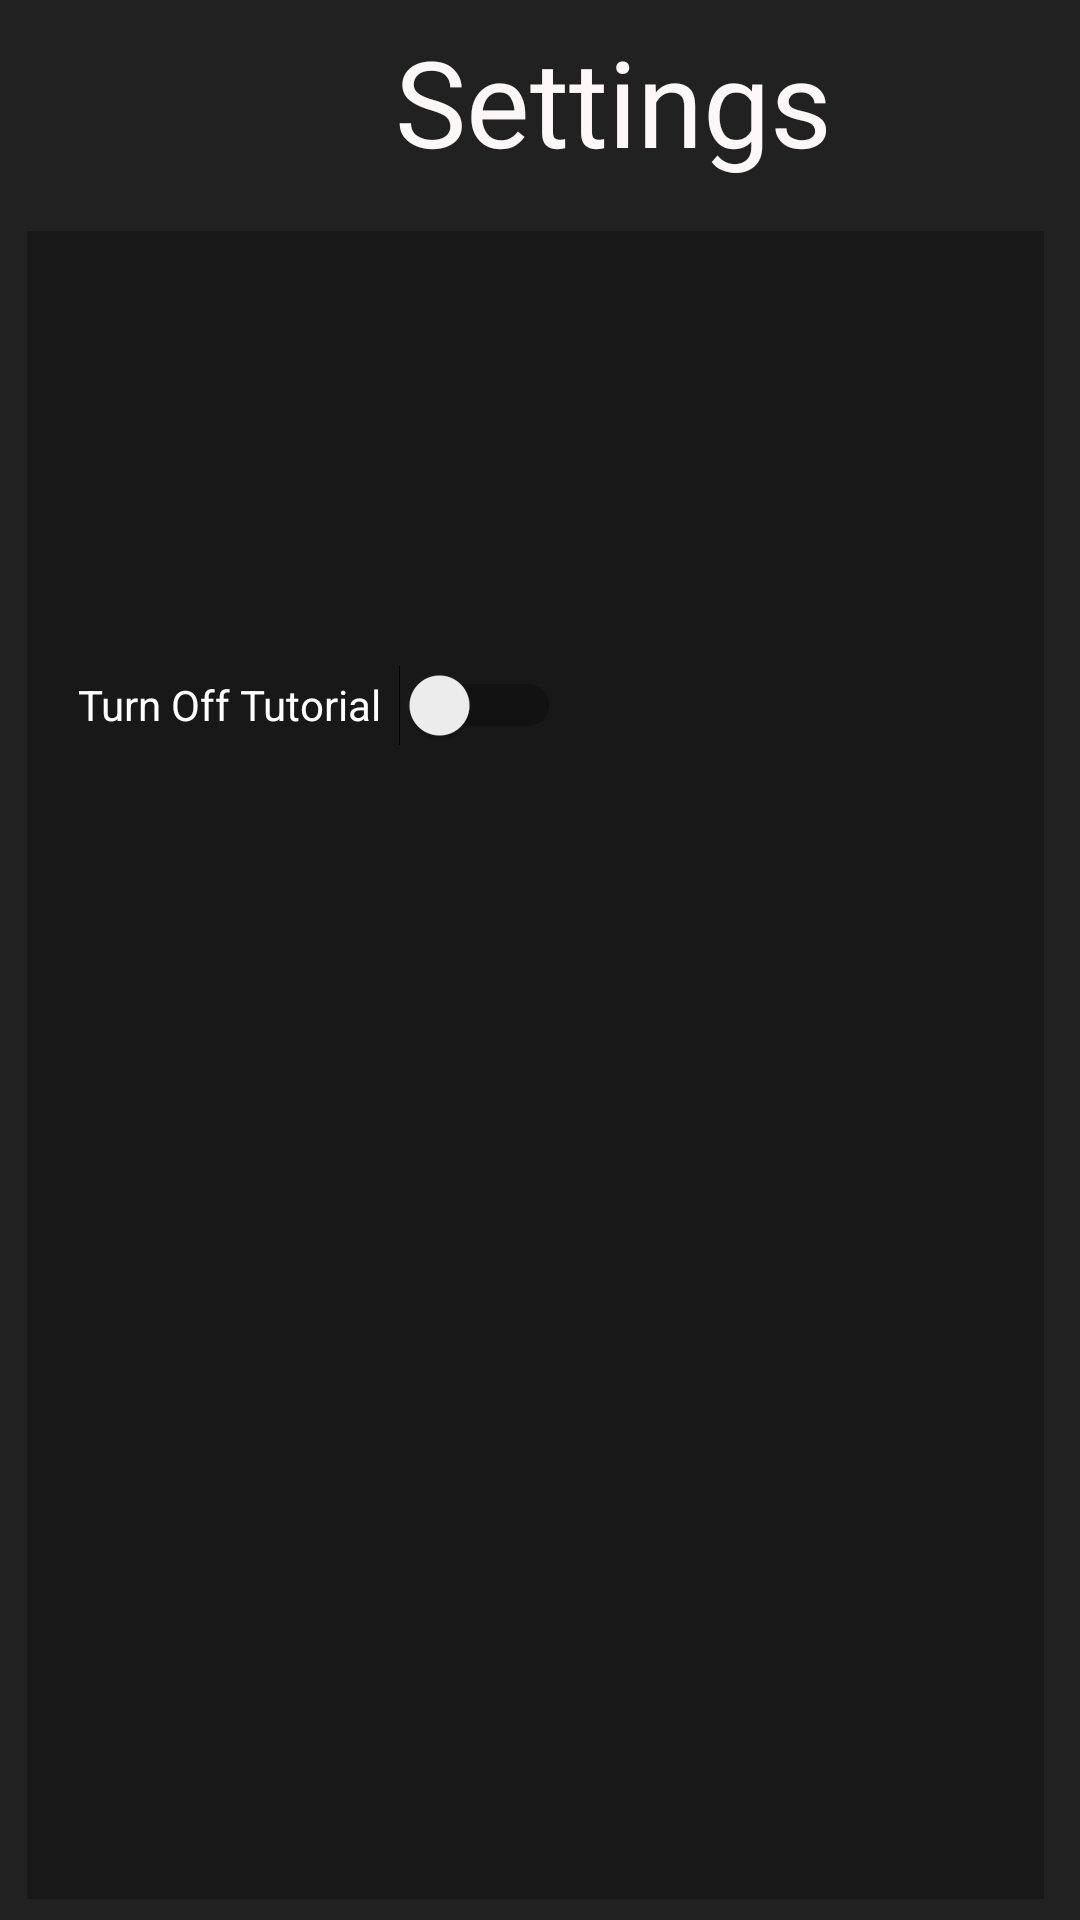

Here is an Android app screen rendered from its layout file. Give the layout XML and the strings, colors and styles it references.
<!-- AndroidManifest.xml: application theme Theme.StressFreeApp -->
<!-- res/layout/activity_settings.xml -->
<?xml version="1.0" encoding="utf-8"?>
<RelativeLayout xmlns:android="http://schemas.android.com/apk/res/android"
    xmlns:app="http://schemas.android.com/apk/res-auto"
    xmlns:tools="http://schemas.android.com/tools"
    android:layout_width="match_parent"
    android:layout_height="match_parent"
    android:background="@color/backgroundColor"
    tools:context=".Settings.SettingsActivity">

    <TextView
        android:id="@+id/textView6"
        android:layout_width="215dp"
        android:layout_height="61dp"
        android:layout_alignParentStart="true"
        android:layout_alignParentTop="true"
        android:layout_centerHorizontal="true"
        android:layout_marginStart="97dp"
        android:layout_marginTop="7dp"
        android:fontFamily="@font/baloo_paaji"
        android:text="Settings"
        android:textAlignment="center"
        android:textColor="#FDF7F7"
        android:textSize="40sp" />

    <LinearLayout
        android:layout_width="372dp"
        android:layout_height="wrap_content"
        android:layout_alignParentStart="true"
        android:layout_alignParentTop="true"
        android:layout_alignParentEnd="true"
        android:layout_alignParentBottom="true"
        android:layout_centerHorizontal="true"
        android:layout_marginStart="9dp"
        android:layout_marginTop="77dp"
        android:layout_marginEnd="12dp"
        android:layout_marginBottom="7dp"
        android:background="@color/InnerColor"
        android:orientation="vertical">

        <Switch
            android:id="@+id/tutorial_switch"
            android:layout_width="167dp"
            android:layout_height="50dp"
            android:layout_marginStart="11dp"
            android:layout_marginTop="133dp"
            android:background="@drawable/curved_progress_bar"
            android:text="Turn Off Tutorial"
            android:textAlignment="center"
            android:textColor="#FFFFFF"
            app:layout_constraintBottom_toBottomOf="parent"
            app:layout_constraintEnd_toEndOf="parent"
            app:layout_constraintHorizontal_bias="0.061"
            app:layout_constraintStart_toStartOf="parent"
            app:layout_constraintTop_toTopOf="parent"
            app:layout_constraintVertical_bias="0.115" />
    </LinearLayout>

    <ImageButton
        android:id="@+id/settingbackbutton"
        android:layout_width="55dp"
        android:layout_height="54dp"
        android:layout_alignParentStart="true"
        android:layout_alignParentTop="true"
        android:layout_marginStart="21dp"
        android:layout_marginTop="11dp"
        android:background="@drawable/curved_progress_bar"
        android:scaleType="centerInside"
        app:srcCompat="@drawable/house" />


</RelativeLayout>
<!-- resources referenced by this layout -->
<resources>
  <color name="InnerColor">#181818</color>
  <color name="backgroundColor">#212121</color>
  <style name="Theme.StressFreeApp" parent="Theme.MaterialComponents.Light.NoActionBar">
          
          <item name="colorPrimary">@color/InnerColor</item>
          <item name="colorPrimaryVariant">@color/backgroundColor</item>
          <item name="colorOnPrimary">@color/black</item>
          
          <item name="colorSecondary">@color/teal_200</item>
          <item name="colorSecondaryVariant">@color/teal_700</item>
          <item name="colorOnSecondary">@color/black</item>
          
          <item name="android:statusBarColor">?attr/colorPrimaryVariant</item>
          
      </style>
  <color name="black">#FF000000</color>
  <color name="teal_200">#FF03DAC5</color>
  <color name="teal_700">#FF018786</color>
</resources>
